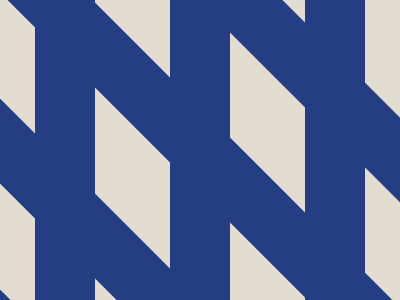

Give the HTML and CSS whose rendering is this image.

<div class ='r1'></div>
<div class ='r2'></div>
<div class ='r3'></div>
<div class ='r4'></div>
<div class ='r5'></div>
<div class ='r6'></div>
<div class ='r7'></div>
<div class ='r8'></div>
<style>
  body{
    margin:0;
    background:#E3DCD1;
  }
  .r1{
    width: 60px;
    height: 100vh;
    background: #243D83;
    position:absolute;
    left:35px;
    border:none;
  }
  .r2{
    width: 60px;
    height: 100vh;
    background: #243D83;
    position:absolute;
    left: 170px;
    border:none;
  }
    .r3{
    width: 60px;
    height: 100vh;
    background:#243D83;
    position:absolute;
    left:305px;
  }
    .r4{
    width: 60px;
    height: 600px;
    background: #243D83;
    position:absolute;
    left:195px;
    transform: rotate(-45deg);
    bottom:15px;
  }
    .r5{
    width: 60px;
    height: 800px;
    background: #243D83;
    position:absolute;
    transform: rotate(-45deg);
    left: 120px;
    bottom:-200px;
  }
      .r6{
    width: 60px;
    height: 800px;
    background: #243D83;
    position:absolute;
    transform: rotate(-45deg);
    left: -71px;
    bottom:-200px;
  }
  .r7{
    width: 60px;
    height: 800px;
    background: #243D83;
    position:absolute;
    transform: rotate(-45deg);
    left: -262px;
    bottom:-200px;
  }
  .r8{
    width: 60px;
    height: 100px;
    background: #243D83;
    position:absolute;
    transform: rotate(-45deg);
    left: 501px;
    bottom:-200px;
  }
</style>